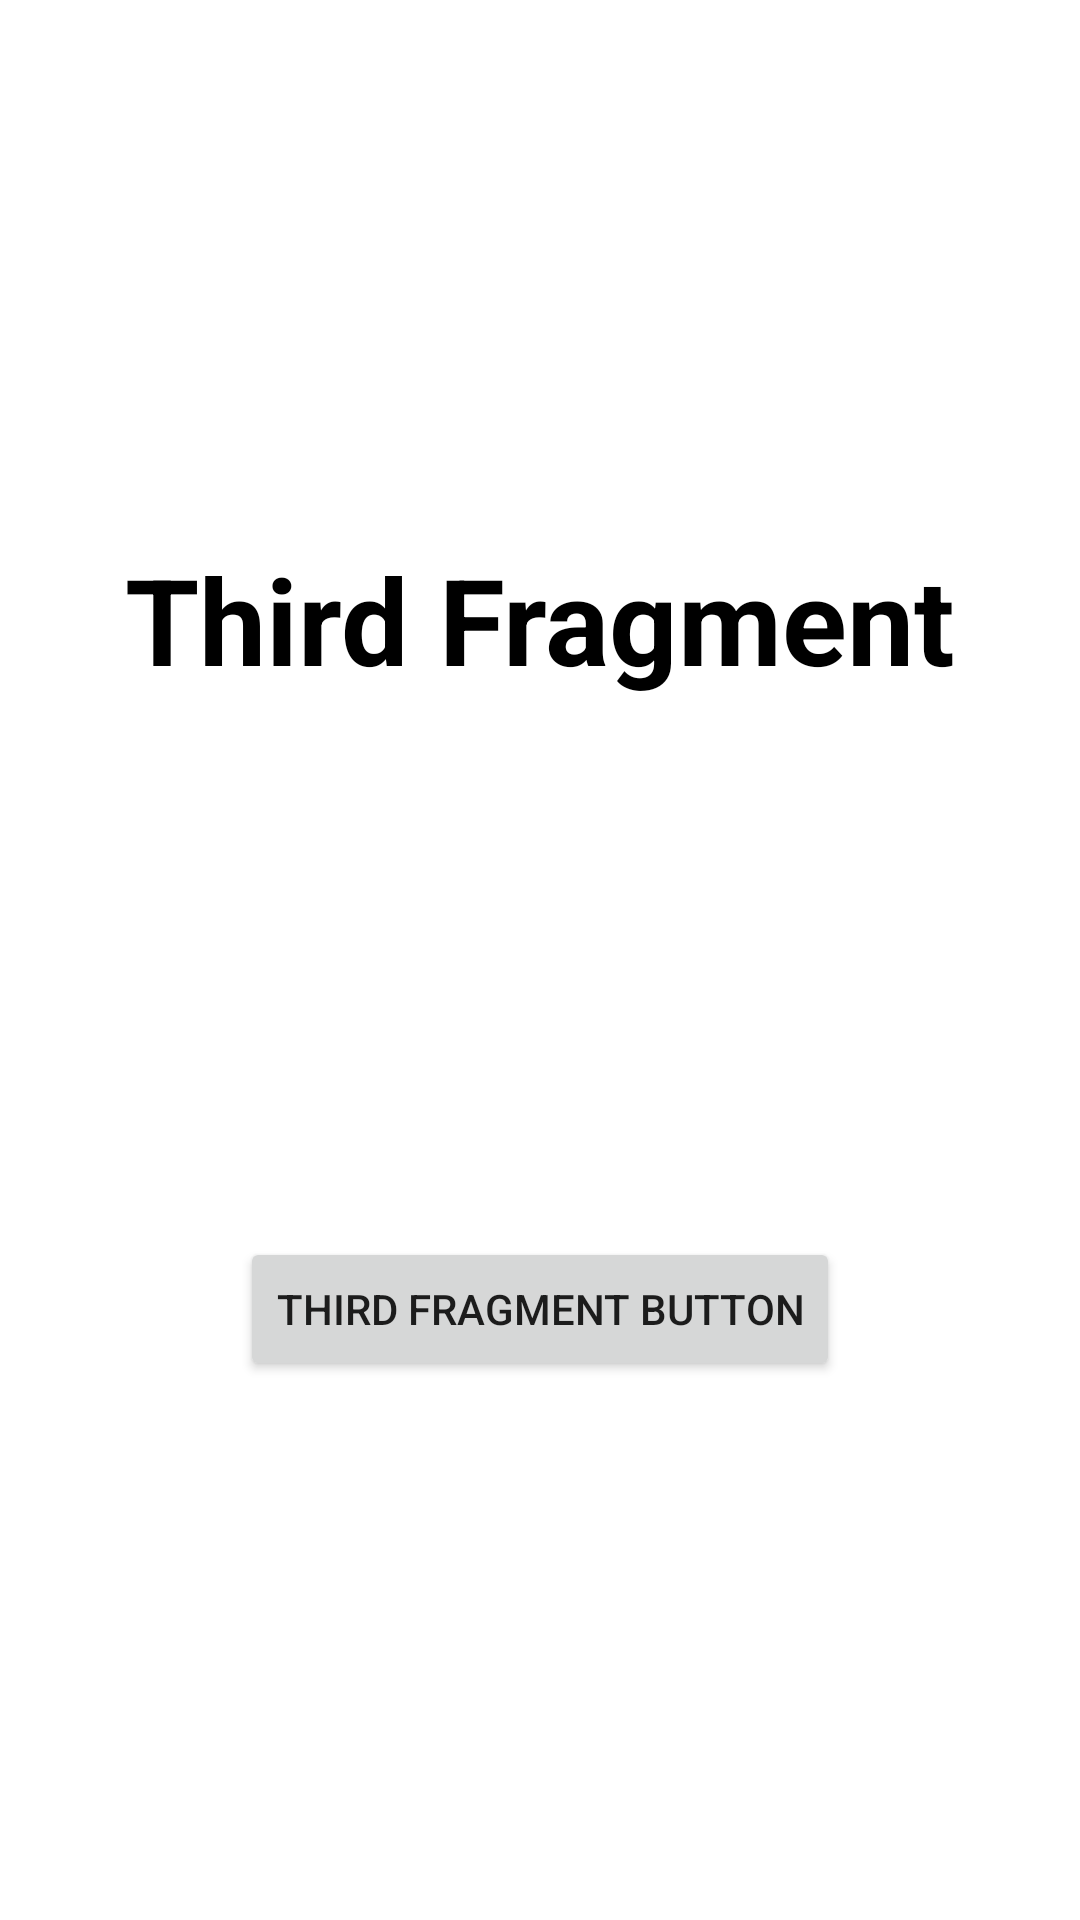

Reconstruct the res/layout file that produces this screen, plus the resources it refers to.
<!-- AndroidManifest.xml: application theme Theme.ViewPagerPractise -->
<!-- res/layout/fragment_third.xml -->
<?xml version="1.0" encoding="utf-8"?>
<androidx.constraintlayout.widget.ConstraintLayout xmlns:android="http://schemas.android.com/apk/res/android"
    xmlns:app="http://schemas.android.com/apk/res-auto"
    xmlns:tools="http://schemas.android.com/tools"
    android:layout_width="match_parent"
    android:layout_height="match_parent"
    tools:context=".ThirdFragment">

    <androidx.appcompat.widget.AppCompatTextView
        android:id="@+id/third_fragment_title_text_view"
        android:layout_width="wrap_content"
        android:layout_height="wrap_content"
        android:text="Third Fragment"
        android:textAlignment="center"
        android:textColor="@color/black"
        android:textSize="40sp"
        android:textStyle="bold"
        app:layout_constraintBottom_toTopOf="@id/third_fragment_button"
        app:layout_constraintEnd_toEndOf="parent"
        app:layout_constraintStart_toStartOf="parent"
        app:layout_constraintTop_toTopOf="parent" />

    <androidx.appcompat.widget.AppCompatButton
        android:id="@+id/third_fragment_button"
        android:layout_width="wrap_content"
        android:layout_height="wrap_content"
        android:text="Third Fragment Button"
        app:layout_constraintBottom_toBottomOf="parent"
        app:layout_constraintEnd_toEndOf="parent"
        app:layout_constraintStart_toStartOf="parent"
        app:layout_constraintTop_toBottomOf="@id/third_fragment_title_text_view" />

</androidx.constraintlayout.widget.ConstraintLayout>
<!-- resources referenced by this layout -->
<resources>
  <style name="Theme.ViewPagerPractise" parent="Theme.MaterialComponents.DayNight.DarkActionBar">
          
          <item name="colorPrimary">@color/purple_500</item>
          <item name="colorPrimaryVariant">@color/purple_700</item>
          <item name="colorOnPrimary">@color/white</item>
          
          <item name="colorSecondary">@color/teal_200</item>
          <item name="colorSecondaryVariant">@color/teal_700</item>
          <item name="colorOnSecondary">@color/black</item>
          
          <item name="android:statusBarColor">?attr/colorPrimaryVariant</item>
          
      </style>
  <!-- not gathered from this repository: default colours our renderer supplied (Android Studio template values) -->
  <color name="purple_500">#FF6200EE</color>
  <color name="purple_700">#FF3700B3</color>
  <color name="teal_200">#FF03DAC5</color>
  <color name="teal_700">#FF018786</color>
  <color name="black">#FF000000</color>
  <color name="white">#FFFFFFFF</color>
</resources>
